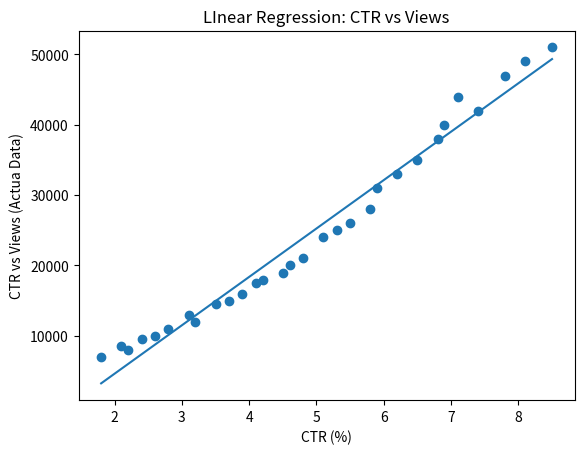

This chart was generated by the following Python code:
import numpy as np
import matplotlib.pyplot as plt 
x = np.array([3.2,5.8,2.1,7.4,4.5,6.2,1.8,5.1,3.9,8.5,4.2,2.8,6.8,3.5,7.1,2.4,5.5,4.8,6.5,3.1,7.8,2.6,5.3,4.1,6.9,3.7,8.1,2.2,5.9,4.6])
y = np.array([12000,28000,8500,42000,19000,33000,7000,24000,16000,51000,18000,11000,38000,14500,44000,9500,26000,21000,35000,13000,47000,10000,25000,17500,40000,15000,49000,8000,31000,20000])
x_mean = np.mean(x)
y_mean = np.mean(y)
w = np.sum((x - x_mean) * (y - y_mean)) / np.sum((x - x_mean)**2)

b = y_mean - w * x_mean
y_pred = w * x + b
loss = np.mean((y - y_pred) ** 2)
print ("Loss:",loss)

arjun_input = 8
predicted_views = w * arjun_input + b

print("Views for 8% CTR of arjun video predicted :", predicted_views)
x_line = np.linspace(min(x),max(x), 100)
y_line = w * x_line + b
plt.scatter(x,y)
plt.plot(x_line,y_line)
plt.xlabel("CTR (%)")
plt.ylabel("CTR vs Views (Actua Data)")
plt.title("LInear Regression: CTR vs Views")
plt.show()



print("Final w:", w)
print("Final b:", b)
